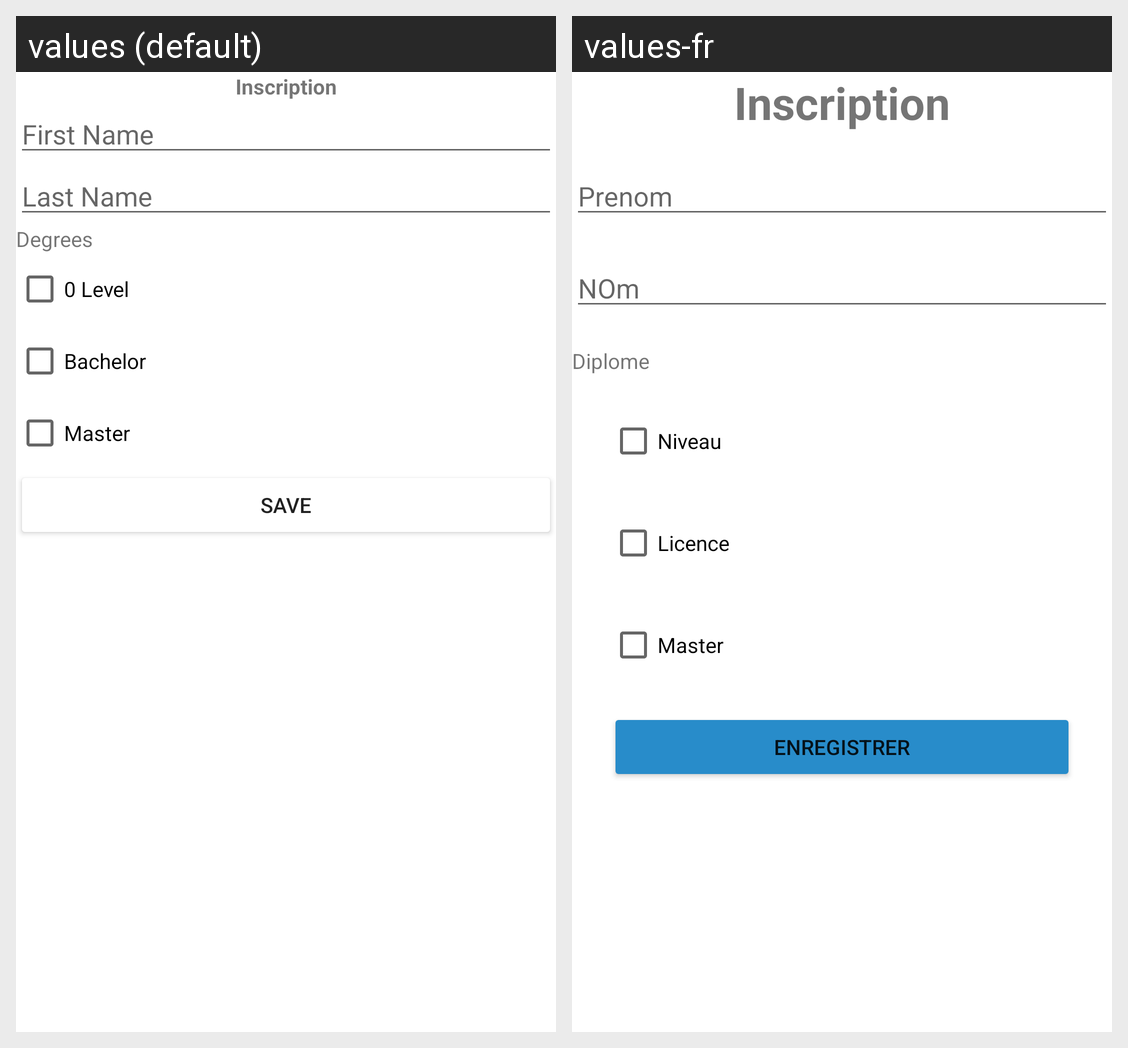

Translations of the strings shown on this Android screen, per locale in the grid:
Android screen res/layout/fragment_inscription.xml rendered under 2 locales, left to right: values (default), values-fr. Device: Nexus 5 (rendered at 1080×1920; each locale shown at half size, 540×960, under a caption strip naming it); theme Theme.My_school.
Strings drawn on this screen, with the default value and each locale's value (text and hints the layout hard-codes, and strings that could not be matched under every locale, appear in the picture but are not listed):

inscription
  values: Inscription
  values-fr: Inscription

first_name
  values: First Name
  values-fr: Prenom

last_name
  values: Last Name
  values-fr: NOm

degrees
  values: Degrees
  values-fr: Diplome

o_level
  values: 0 Level
  values-fr: Niveau

bachelor
  values: Bachelor
  values-fr: Licence

master
  values: Master
  values-fr: Master

save
  values: Save
  values-fr: Enregistrer
